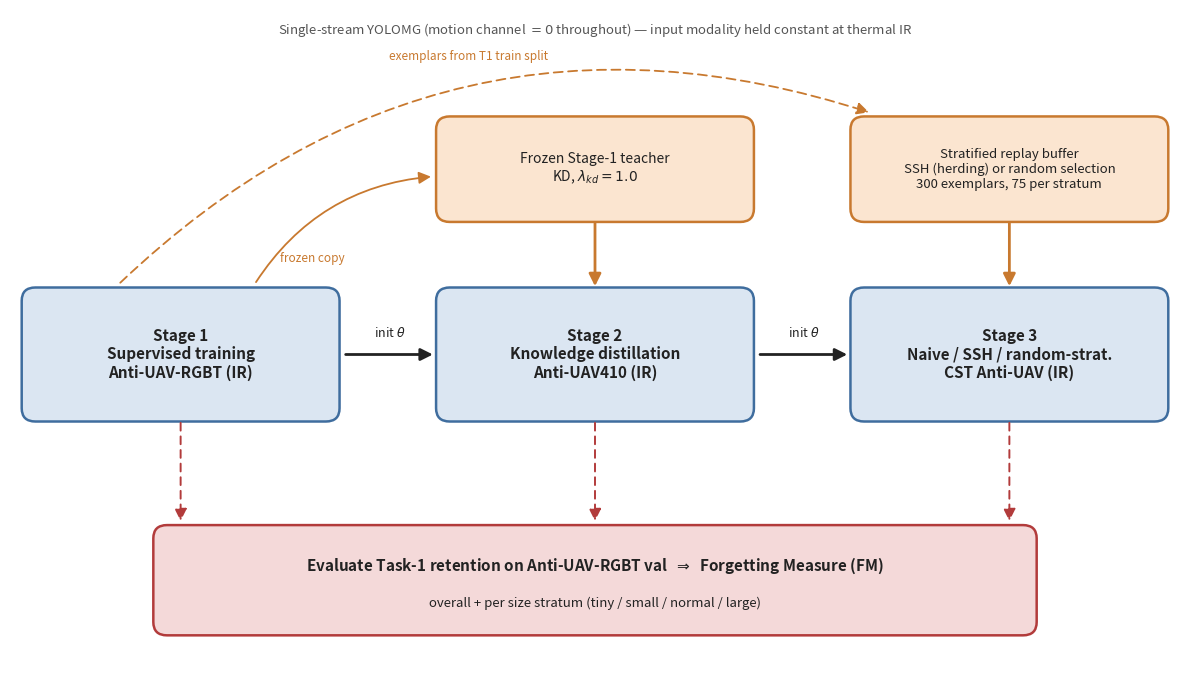

Here is the Python script that generated this plot:
import matplotlib; matplotlib.use('Agg')
import matplotlib.pyplot as plt
from matplotlib.patches import FancyBboxPatch, FancyArrowPatch

C_STAGE='#dbe6f2'; E_STAGE='#3f6d9e'
C_AUX='#fbe5d0';  E_AUX='#c8792f'
C_EVAL='#f4d9d9'; E_EVAL='#b23b3b'
INK='#222222'

fig,ax=plt.subplots(figsize=(12,7.0),dpi=200); ax.set_xlim(0,12); ax.set_ylim(0,7.05); ax.axis('off')

def box(x,y,w,h,t,fc,ec,fs=11,wt='normal'):
    ax.add_patch(FancyBboxPatch((x,y),w,h,boxstyle="round,pad=0.03,rounding_size=0.14",fc=fc,ec=ec,lw=1.8))
    if t: ax.text(x+w/2,y+h/2,t,ha='center',va='center',fontsize=fs,weight=wt,color=INK)

def arr(x1,y1,x2,y2,c=INK,ls='-',lw=2.0,t=None,dx=0.15,rad=0.0):
    cs=f'arc3,rad={rad}' if rad else 'arc3'
    ax.add_patch(FancyArrowPatch((x1,y1),(x2,y2),arrowstyle='-|>',mutation_scale=18,color=c,lw=lw,ls=ls,shrinkA=3,shrinkB=3,connectionstyle=cs))
    if t: ax.text((x1+x2)/2,(y1+y2)/2+dx,t,ha='center',va='bottom',fontsize=9,color=c)

# ---- stage boxes -----------------------------------------------------------
sy,sh,sw=2.75,1.35,3.2
box(0.15,sy,sw,sh,"Stage 1\nSupervised training\nAnti-UAV-RGBT (IR)",C_STAGE,E_STAGE,11,'bold')
box(4.40,sy,sw,sh,"Stage 2\nKnowledge distillation\nAnti-UAV410 (IR)",C_STAGE,E_STAGE,11,'bold')
box(8.65,sy,sw,sh,"Stage 3\nNaive / SSH / random-strat.\nCST Anti-UAV (IR)",C_STAGE,E_STAGE,11,'bold')
arr(3.40,sy+sh/2,4.38,sy+sh/2,t='init $\\theta$')
arr(7.65,sy+sh/2,8.63,sy+sh/2,t='init $\\theta$')

# ---- auxiliary boxes -------------------------------------------------------
ay,ah=4.85,1.05
box(4.40,ay,sw,ah,"Frozen Stage-1 teacher\nKD, $\\lambda_{kd}=1.0$",C_AUX,E_AUX,10)
arr(6.00,ay,6.00,sy+sh,c=E_AUX)
box(8.65,ay,sw,ah,"Stratified replay buffer\nSSH (herding) or random selection\n300 exemplars, 75 per stratum",C_AUX,E_AUX,9.5)
arr(10.25,ay,10.25,sy+sh,c=E_AUX)

# ---- provenance arcs from Stage 1 -----------------------------------------
arr(2.50,sy+sh+0.05,4.36,ay+0.45,c=E_AUX,lw=1.3,rad=-0.25)
ax.text(3.10,4.40,"frozen copy",fontsize=8.5,color=E_AUX,ha='center')
arr(1.10,sy+sh+0.05,8.85,ay+ah+0.06,c=E_AUX,lw=1.3,ls=(0,(5,3)),rad=-0.30)
ax.text(4.70,6.52,"exemplars from T1 train split",fontsize=8.5,color=E_AUX,ha='center')

# ---- evaluation box --------------------------------------------------------
ey,eh=0.50,1.10
box(1.5,ey,9.0,eh,None,C_EVAL,E_EVAL)
ax.text(6.0,ey+eh*0.64,"Evaluate Task-1 retention on Anti-UAV-RGBT val  $\\Rightarrow$  Forgetting Measure (FM)",
        ha='center',va='center',fontsize=11,weight='bold',color=INK)
ax.text(6.0,ey+eh*0.28,"overall + per size stratum (tiny / small / normal / large)",
        ha='center',va='center',fontsize=9.5,color=INK)
for cx in (1.75,6.0,10.25):
    arr(cx,sy,cx,ey+eh+0.03,c=E_EVAL,ls=(0,(4,3)),lw=1.4)

ax.text(6,6.80,"Single-stream YOLOMG (motion channel $=0$ throughout) — input modality held constant at thermal IR",
        ha='center',fontsize=9.5,style='italic',color='#555')
plt.tight_layout()
out='fig_methodology_pipeline.png'
fig.savefig(out,dpi=200,bbox_inches='tight'); print('saved',out)
